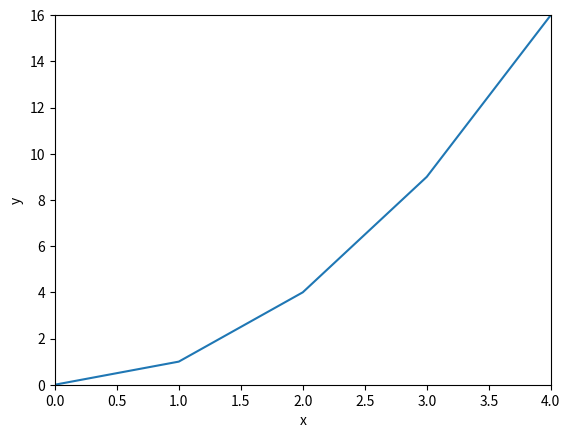

This chart was generated by the following Python code:
import matplotlib.pyplot as plt
plt.plot([0,1,2,3,4], [0,1,4,9,16])
plt.ylabel('y')
plt.xlabel('x')
plt.axis([0, 4, 0, 16])
plt.show()